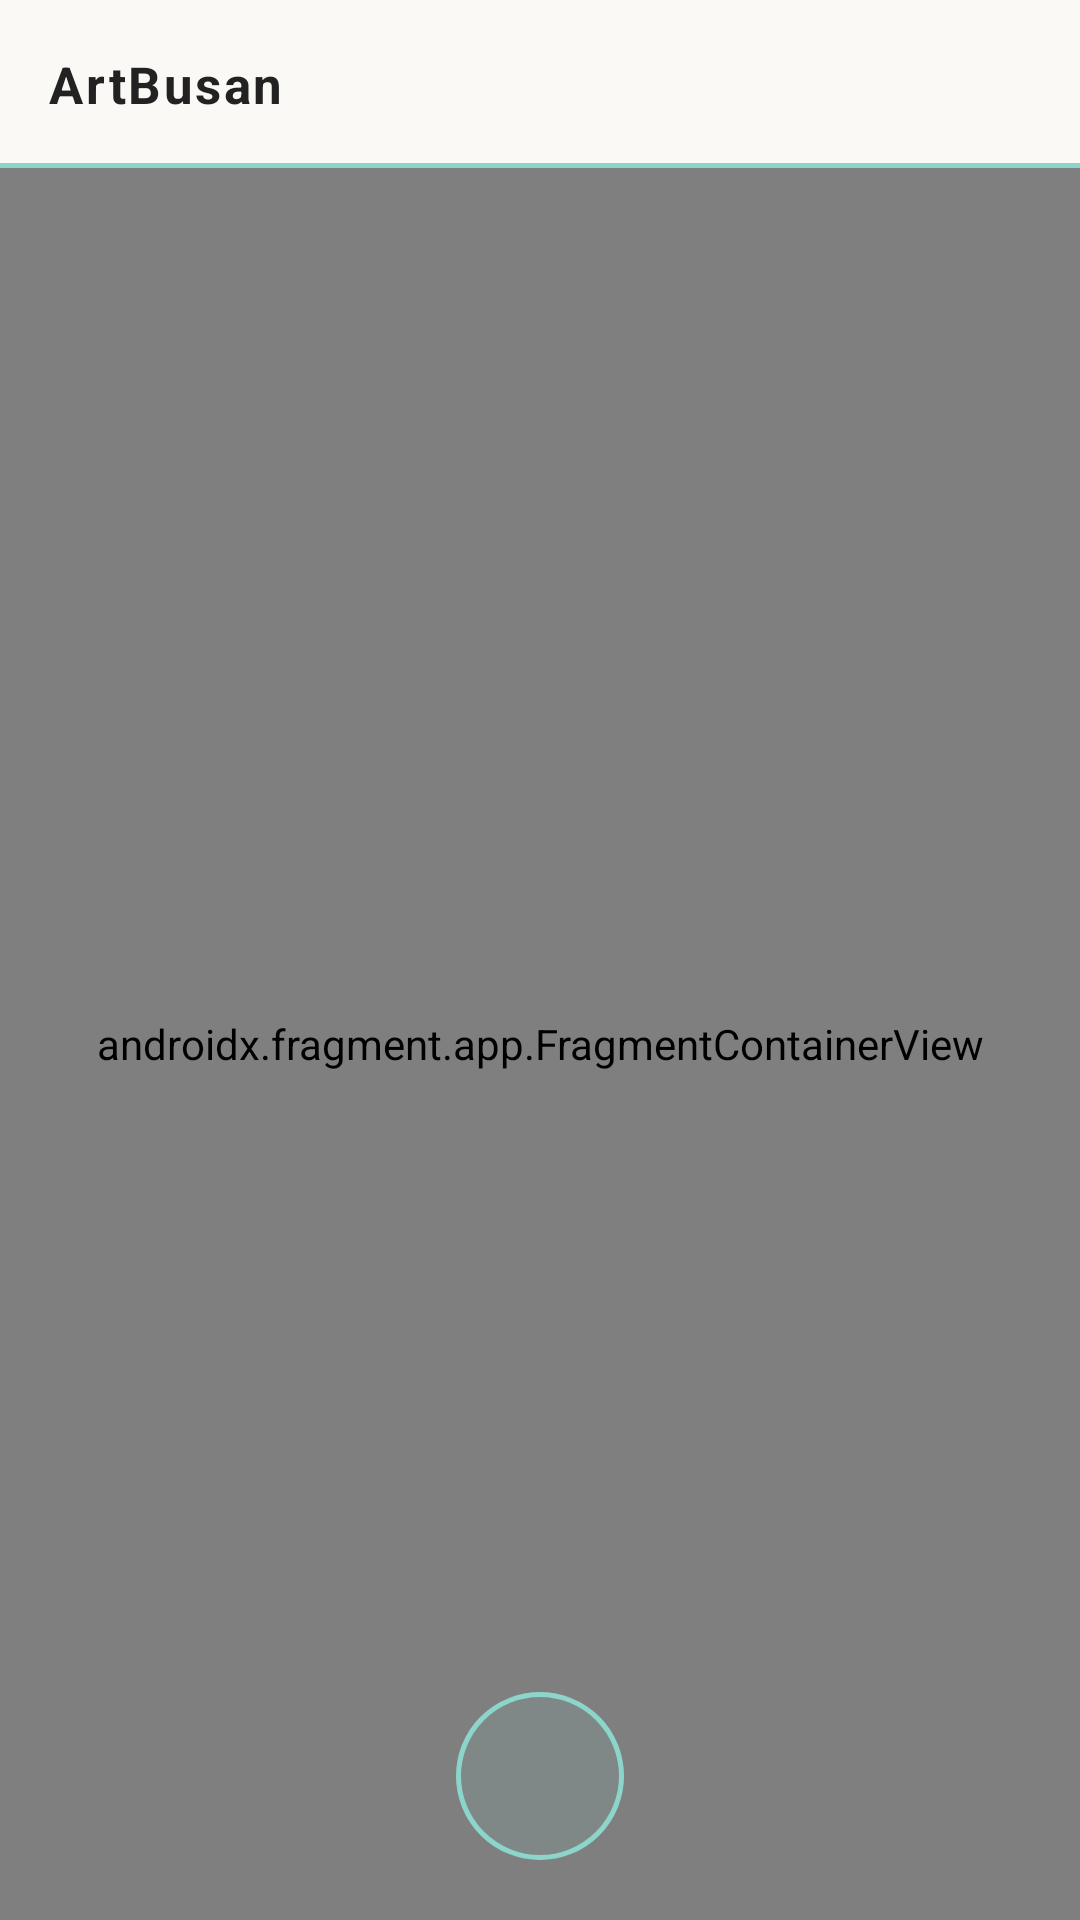

Layout XML and referenced resources for this Android screen:
<!-- AndroidManifest.xml: application theme Theme.ArtBusan -->
<!-- res/layout/activity_main.xml -->
<?xml version="1.0" encoding="utf-8"?>
<androidx.drawerlayout.widget.DrawerLayout
    xmlns:android="http://schemas.android.com/apk/res/android"
    xmlns:app="http://schemas.android.com/apk/res-auto"
    xmlns:tools="http://schemas.android.com/tools"
    android:id="@+id/drawerLayout"
    android:layout_width="match_parent"
    android:layout_height="match_parent"
    tools:context=".MainActivity">

    
    <androidx.constraintlayout.widget.ConstraintLayout
        android:id="@+id/main"
        android:layout_width="match_parent"
        android:layout_height="match_parent"
        android:background="@color/bg_content">

        
        <LinearLayout
            android:id="@+id/topBar"
            android:layout_width="0dp"
            android:layout_height="56dp"
            android:background="@drawable/bg_topbar"
            android:gravity="center_vertical"
            android:orientation="horizontal"
            android:paddingStart="16dp"
            android:paddingEnd="4dp"
            app:layout_constraintEnd_toEndOf="parent"
            app:layout_constraintStart_toStartOf="parent"
            app:layout_constraintTop_toTopOf="parent">

            <TextView
                android:id="@+id/tvTopTitle"
                android:layout_width="0dp"
                android:layout_height="wrap_content"
                android:layout_weight="1"
                android:text="@string/museum_name"
                android:textColor="@color/text_primary"
                android:textSize="17sp"
                android:textStyle="bold"
                android:letterSpacing="0.05" />

            <ImageButton
                android:id="@+id/btnSearch"
                android:layout_width="44dp"
                android:layout_height="44dp"
                android:background="?attr/selectableItemBackgroundBorderless"
                android:contentDescription="검색"
                android:src="@drawable/ic_search" />

            <ImageButton
                android:id="@+id/btnMenu"
                android:layout_width="44dp"
                android:layout_height="44dp"
                android:background="?attr/selectableItemBackgroundBorderless"
                android:contentDescription="메뉴"
                android:src="@drawable/ic_menu" />
        </LinearLayout>

        
        <androidx.fragment.app.FragmentContainerView
            android:id="@+id/navHostFragment"
            android:name="androidx.navigation.fragment.NavHostFragment"
            android:layout_width="0dp"
            android:layout_height="0dp"
            app:defaultNavHost="true"
            app:navGraph="@navigation/nav_graph"
            app:layout_constraintBottom_toBottomOf="parent"
            app:layout_constraintEnd_toEndOf="parent"
            app:layout_constraintStart_toStartOf="parent"
            app:layout_constraintTop_toBottomOf="@id/topBar" />

        
        <FrameLayout
            android:id="@+id/fabCreate"
            android:layout_width="56dp"
            android:layout_height="56dp"
            android:layout_marginBottom="20dp"
            android:background="@drawable/bg_fab_hud"
            android:foreground="?attr/selectableItemBackgroundBorderless"
            android:clickable="true"
            android:focusable="true"
            android:contentDescription="투어 제작"
            android:elevation="6dp"
            app:layout_constraintBottom_toBottomOf="parent"
            app:layout_constraintStart_toStartOf="parent"
            app:layout_constraintEnd_toEndOf="parent">

            <ImageView
                android:layout_width="24dp"
                android:layout_height="24dp"
                android:layout_gravity="center"
                android:src="@drawable/ic_add"
                android:tint="@color/primary_teal_dark" />
        </FrameLayout>

    </androidx.constraintlayout.widget.ConstraintLayout>

    
    <LinearLayout
        android:id="@+id/drawerMenu"
        android:layout_width="280dp"
        android:layout_height="match_parent"
        android:layout_gravity="end"
        android:background="@color/bg_surface"
        android:orientation="vertical">

        
        <LinearLayout
            android:layout_width="match_parent"
            android:layout_height="120dp"
            android:background="@drawable/bg_drawer_header"
            android:gravity="center_vertical"
            android:orientation="vertical"
            android:paddingStart="20dp"
            android:paddingBottom="20dp">

            <TextView
                android:layout_width="wrap_content"
                android:layout_height="wrap_content"
                android:text="@string/museum_name"
                android:textColor="@color/text_primary"
                android:textSize="18sp"
                android:textStyle="bold"
                android:letterSpacing="0.05" />

            <TextView
                android:layout_width="wrap_content"
                android:layout_height="wrap_content"
                android:layout_marginTop="4dp"
                android:text="@string/drawer_subtitle"
                android:textColor="@color/text_secondary"
                android:textSize="12sp"
                android:fontFamily="monospace"
                android:letterSpacing="0.08" />
        </LinearLayout>

        
        <TextView
            android:id="@+id/menuNotice"
            android:layout_width="match_parent"
            android:layout_height="52dp"
            android:background="?attr/selectableItemBackground"
            android:gravity="center_vertical"
            android:paddingStart="20dp"
            android:text="@string/menu_notice"
            android:textColor="@color/text_primary"
            android:textSize="15sp" />

        <View android:layout_width="match_parent" android:layout_height="0.5dp" android:background="@color/divider" />

        <TextView
            android:id="@+id/menuLanguage"
            android:layout_width="match_parent"
            android:layout_height="52dp"
            android:background="?attr/selectableItemBackground"
            android:gravity="center_vertical"
            android:paddingStart="20dp"
            android:text="@string/menu_language"
            android:textColor="@color/text_primary"
            android:textSize="15sp" />

        <View android:layout_width="match_parent" android:layout_height="0.5dp" android:background="@color/divider" />

        <TextView
            android:id="@+id/menuSettings"
            android:layout_width="match_parent"
            android:layout_height="52dp"
            android:background="?attr/selectableItemBackground"
            android:gravity="center_vertical"
            android:paddingStart="20dp"
            android:text="@string/menu_settings"
            android:textColor="@color/text_primary"
            android:textSize="15sp" />

        <View
            android:layout_width="match_parent"
            android:layout_height="0dp"
            android:layout_weight="1" />

        <TextView
            android:layout_width="match_parent"
            android:layout_height="wrap_content"
            android:paddingStart="20dp"
            android:paddingBottom="24dp"
            android:text="v1.0.0"
            android:textColor="#BDBDBD"
            android:textSize="11sp"
            android:fontFamily="monospace" />

    </LinearLayout>

</androidx.drawerlayout.widget.DrawerLayout>
<!-- resources referenced by this layout -->
<resources>
  <color name="bg_content">#F4F4F4</color>
  <color name="bg_surface">#FAF9F6</color>
  <color name="divider">#E2E2E2</color>
  <color name="primary_teal_dark">#6FBEB2</color>
  <color name="text_primary">#222222</color>
  <color name="text_secondary">#767676</color>
  <!-- drawable bg_drawer_header (drawable) -->
  <?xml version="1.0" encoding="utf-8"?>
  <layer-list xmlns:android="http://schemas.android.com/apk/res/android">
      
      <item>
          <shape android:shape="rectangle">
              <gradient
                  android:angle="135"
                  android:startColor="#FAF9F6"
                  android:endColor="#F4F4F4"
                  android:type="linear" />
          </shape>
      </item>
      
      <item
          android:top="-2dp"
          android:left="-2dp"
          android:right="-2dp">
          <shape android:shape="rectangle">
              <solid android:color="#00000000" />
              <stroke android:width="1dp" android:color="#8CD5CB" />
          </shape>
      </item>
  </layer-list>
  <!-- drawable bg_fab_hud (drawable) -->
  <?xml version="1.0" encoding="utf-8"?>
  <shape xmlns:android="http://schemas.android.com/apk/res/android"
      android:shape="oval">
      <solid android:color="#1A8CD5CB" />
      <stroke
          android:width="1.5dp"
          android:color="#8CD5CB" />
  </shape>
  <!-- drawable bg_topbar (drawable) -->
  <?xml version="1.0" encoding="utf-8"?>
  <layer-list xmlns:android="http://schemas.android.com/apk/res/android">
      
      <item>
          <shape>
              <solid android:color="@color/bg_surface" />
          </shape>
      </item>
      
      <item
          android:top="-2dp"
          android:left="-2dp"
          android:right="-2dp">
          <shape>
              <solid android:color="#00000000" />
              <stroke android:width="1.5dp" android:color="@color/primary_teal" />
          </shape>
      </item>
  </layer-list>
  <string name="drawer_subtitle">부산 아트 가이드</string>
  <string name="menu_language">언어 설정</string>
  <string name="menu_notice">공지사항</string>
  <string name="menu_settings">설정</string>
  <string name="museum_name">ArtBusan</string>
  <style name="Theme.ArtBusan" parent="Base.Theme.ArtBusan" />
  <color name="primary_teal">#8CD5CB</color>
  <style name="Base.Theme.ArtBusan" parent="Theme.Material3.DayNight.NoActionBar">
          <item name="colorPrimary">@color/primary_teal</item>
          <item name="colorOnPrimary">@color/text_primary</item>
          <item name="colorSurface">@color/bg_surface</item>
          <item name="colorOnSurface">@color/text_primary</item>
          <item name="android:windowBackground">@color/bg_content</item>
          <item name="android:statusBarColor">@color/bg_content</item>
          <item name="android:windowLightStatusBar">true</item>
      </style>
</resources>
